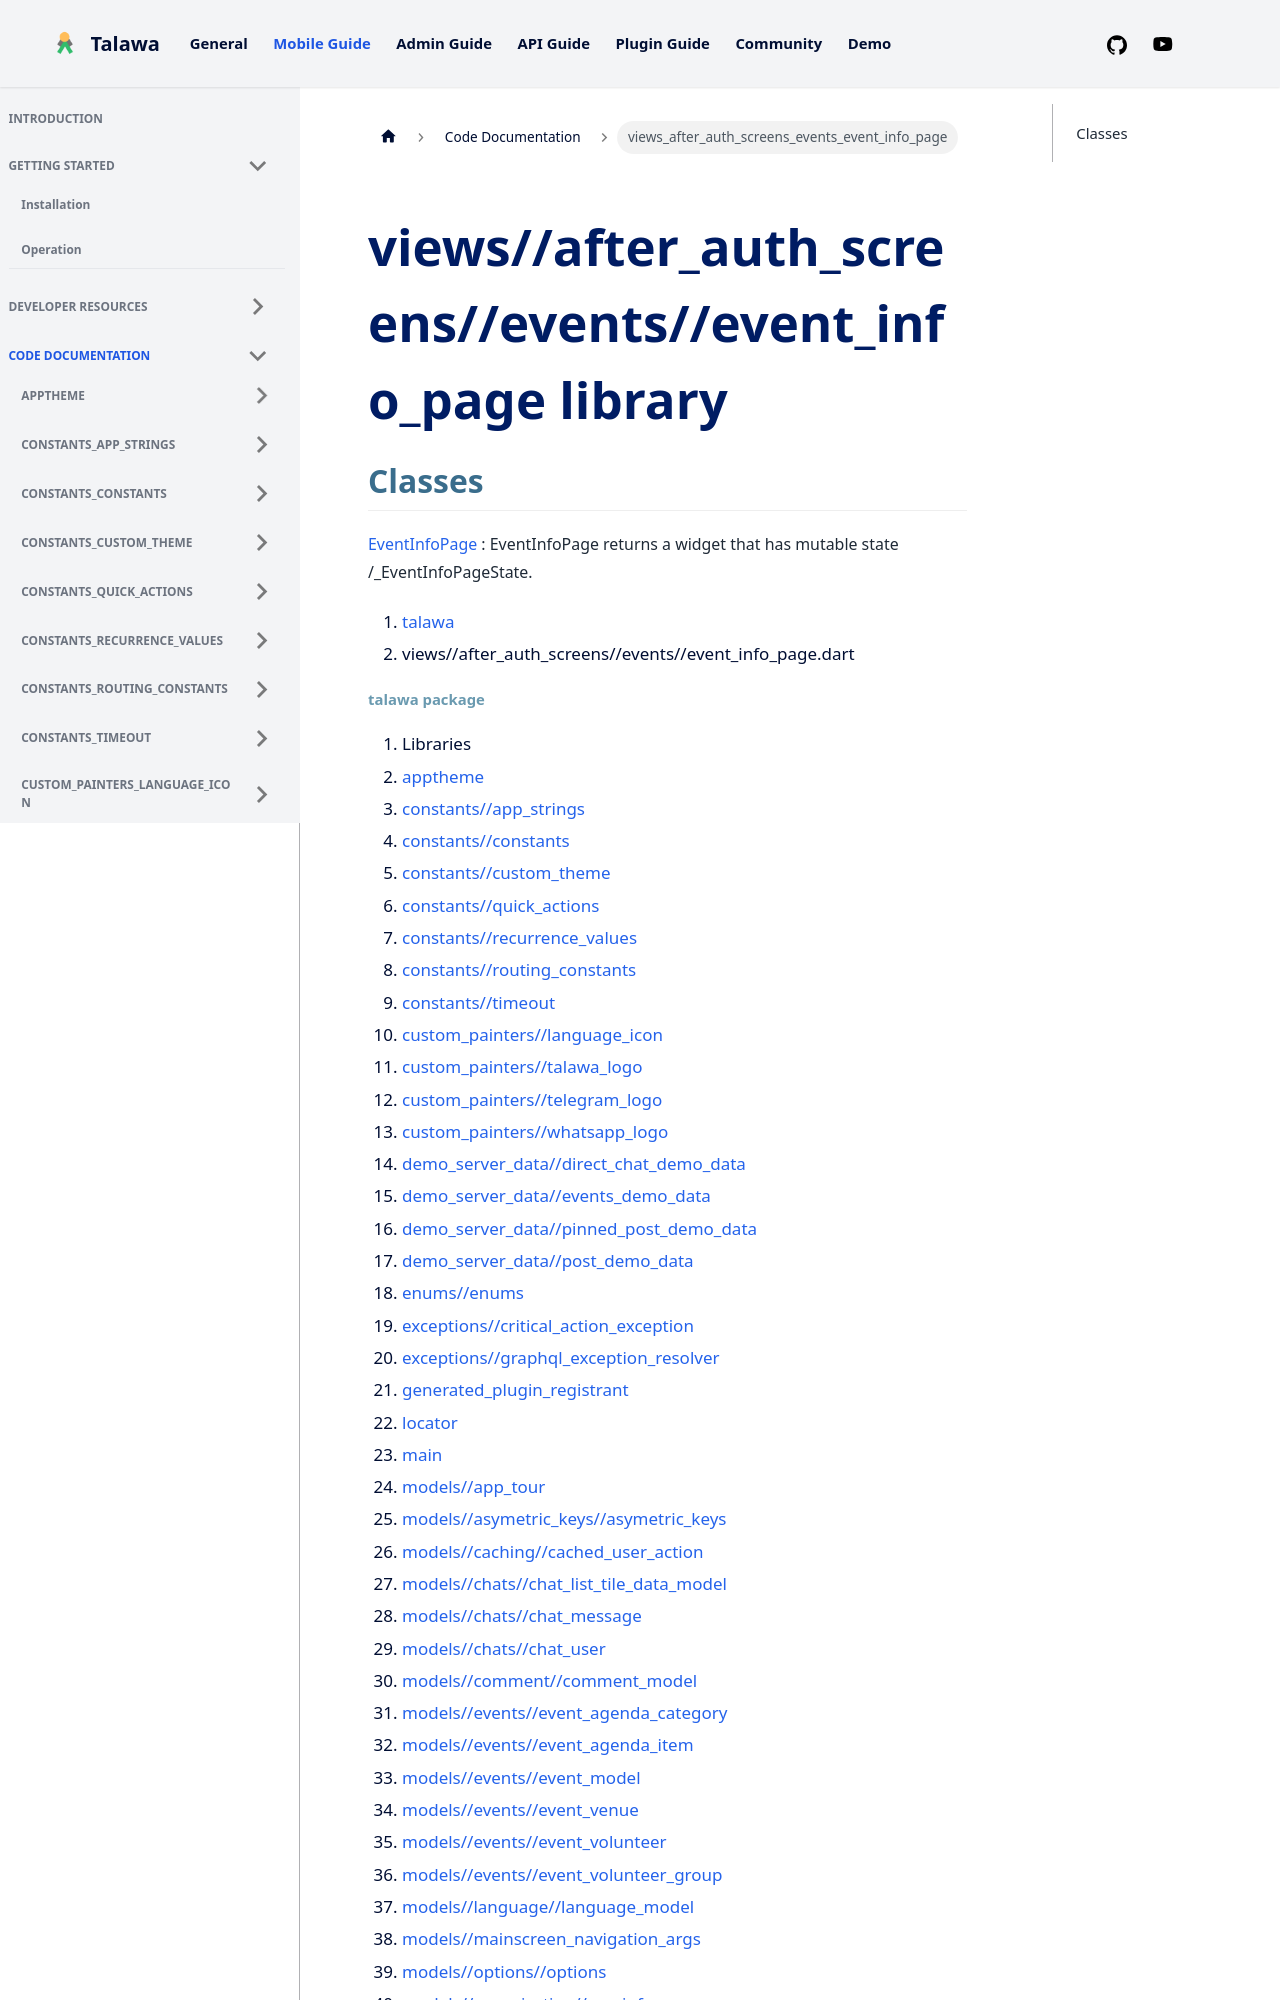

repository: PalisadoesFoundation/talawa · page: docs/auto-docs/views_after_auth_screens_events_event_info_page/index.html · generator: docusaurus

---
title: "views_after_auth_screens_events_event_info_page"
---


<div>

# views//after_auth_screens//events//event_info_page library

</div>


## Classes

[EventInfoPage](../views_after_auth_screens_events_event_info_page/EventInfoPage-class.md)
:   EventInfoPage returns a widget that has mutable state
    /_EventInfoPageState.







1.  [talawa](../index.md)
2.  views//after_auth_screens//events//event_info_page.dart
